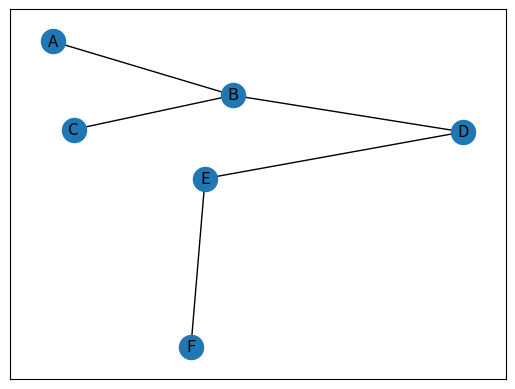

Source code (Python):
#from graficador import graficador
#graf = graficador()
#graf.generador()
import networkx as nx
import matplotlib.pyplot as plt

# Creamos el grafo de ejemplo
G = nx.Graph()
G.add_nodes_from(['A', 'B', 'C', 'D', 'E', 'F'])
G.add_weighted_edges_from([('A', 'B', 2), ('A', 'C', 3), ('B', 'C', 1),
                           ('B', 'D', 1), ('B', 'E', 4), ('C', 'E', 5),
                           ('D', 'E', 1), ('E', 'F', 1)])

# Calculamos el árbol de expansión mínima utilizando el algoritmo de Kruskal
T = nx.minimum_spanning_tree(G)

# Graficamos el árbol resultante
pos = nx.spring_layout(G)  # Calculamos la posición de los nodos
nx.draw_networkx_nodes(G, pos)
nx.draw_networkx_edges(T, pos)
nx.draw_networkx_labels(G, pos)
plt.show()
